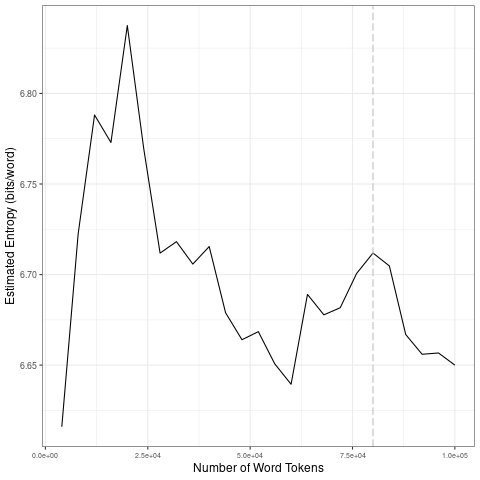

The data file committed next to this chart (first rows):
file, entropy.Corpus.Size, entropy.Entropy, sd.Corpus.Size, sd.SD
data/covid-clean/2020_by_es/2020-10-14_t…, 4000, 6.616, 20000, 0.08413
data/covid-clean/2020_by_es/2020-10-14_t…, 8000, 6.723, 40000, 0.02585
data/covid-clean/2020_by_es/2020-10-14_t…, 12000, 6.788, 60000, 0.01544
data/covid-clean/2020_by_es/2020-10-14_t…, 16000, 6.773, 80000, 0.01402
data/covid-clean/2020_by_es/2020-10-14_t…, 20000, 6.837, 1e+05, 0.02204
data/covid-clean/2020_by_es/2020-10-14_t…, 24000, 6.77, 20000, 0.08413
data/covid-clean/2020_by_es/2020-10-14_t…, 28000, 6.712, 40000, 0.02585
data/covid-clean/2020_by_es/2020-10-14_t…, 32000, 6.718, 60000, 0.01544
data/covid-clean/2020_by_es/2020-10-14_t…, 36000, 6.706, 80000, 0.01402
data/covid-clean/2020_by_es/2020-10-14_t…, 40000, 6.715, 1e+05, 0.02204
data/covid-clean/2020_by_es/2020-10-14_t…, 44000, 6.679, 20000, 0.08413
data/covid-clean/2020_by_es/2020-10-14_t…, 48000, 6.664, 40000, 0.02585
data/covid-clean/2020_by_es/2020-10-14_t…, 52000, 6.669, 60000, 0.01544
data/covid-clean/2020_by_es/2020-10-14_t…, 56000, 6.651, 80000, 0.01402
data/covid-clean/2020_by_es/2020-10-14_t…, 60000, 6.639, 1e+05, 0.02204
data/covid-clean/2020_by_es/2020-10-14_t…, 64000, 6.689, 20000, 0.08413
data/covid-clean/2020_by_es/2020-10-14_t…, 68000, 6.678, 40000, 0.02585
data/covid-clean/2020_by_es/2020-10-14_t…, 72000, 6.682, 60000, 0.01544
data/covid-clean/2020_by_es/2020-10-14_t…, 76000, 6.701, 80000, 0.01402
data/covid-clean/2020_by_es/2020-10-14_t…, 80000, 6.712, 1e+05, 0.02204
data/covid-clean/2020_by_es/2020-10-14_t…, 84000, 6.705, 20000, 0.08413
data/covid-clean/2020_by_es/2020-10-14_t…, 88000, 6.667, 40000, 0.02585
data/covid-clean/2020_by_es/2020-10-14_t…, 92000, 6.656, 60000, 0.01544
data/covid-clean/2020_by_es/2020-10-14_t…, 96000, 6.657, 80000, 0.01402
data/covid-clean/2020_by_es/2020-10-14_t…, 1e+05, 6.65, 1e+05, 0.02204
